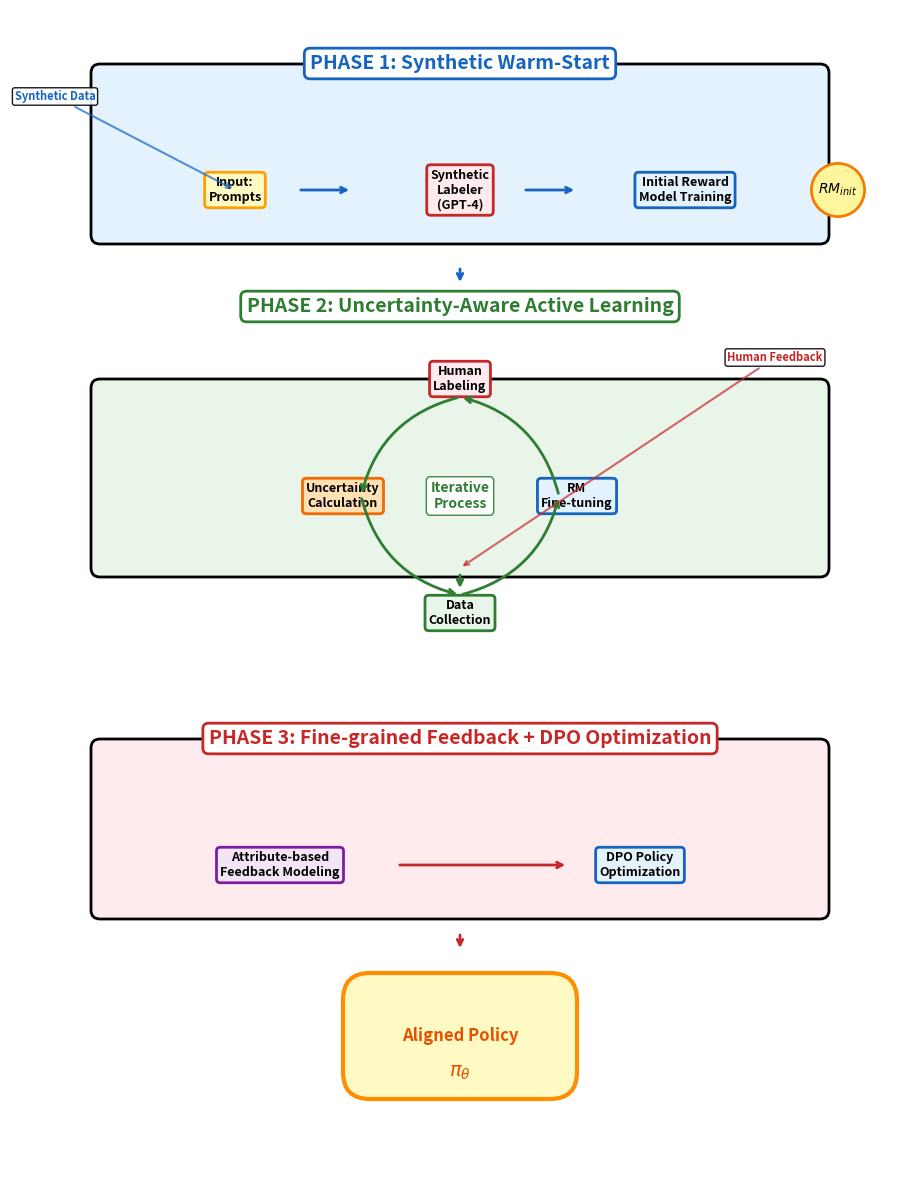

Write Python code to recreate this figure. (Note: this script raises an exception after producing the figure.)
import matplotlib.pyplot as plt
import matplotlib.patches as patches
from matplotlib.patches import FancyBboxPatch
import numpy as np

def create_framework_diagram():
    fig, ax = plt.subplots(1, 1, figsize=(14, 12))
    fig.patch.set_facecolor('white')
    ax.set_xlim(0, 10)
    ax.set_ylim(0, 13)
    ax.set_aspect('equal')
    ax.axis('off')
    
    # Colors for different phases
    colors = {'phase1': '#E3F2FD', 'phase2': '#E8F5E8', 'phase3': '#FFEBEE'}
    
    # ===== PHASE 1: Synthetic Warm-Start =====
    phase1_y = 10.5
    phase1_box = FancyBboxPatch((1, phase1_y), 8, 1.8, boxstyle="round,pad=0.1", 
                               facecolor=colors['phase1'], edgecolor='black', linewidth=2)
    ax.add_patch(phase1_box)
    
    # Phase label ON TOP of the box
    ax.text(5, phase1_y + 1.8, 'PHASE 1: Synthetic Warm-Start', ha='center', va='bottom', 
            fontsize=14, fontweight='bold', color='#1565C0',
            bbox=dict(boxstyle="round,pad=0.3", facecolor='white', edgecolor='#1565C0', linewidth=2))
    
    # Phase 1 components with proper spacing
    phase1_components = [
        (2.5, phase1_y + 0.5, 'Input:\nPrompts', '#FFF9C4', '#FFA000'),
        (5.0, phase1_y + 0.5, 'Synthetic\nLabeler\n(GPT-4)', '#FFEBEE', '#C62828'),
        (7.5, phase1_y + 0.5, 'Initial Reward\nModel Training', '#E3F2FD', '#1565C0')
    ]
    
    for x, y, text, bg_color, edge_color in phase1_components:
        ax.text(x, y, text, ha='center', va='center', fontsize=9, fontweight='bold',
                bbox=dict(boxstyle="round,pad=0.3", facecolor=bg_color, edgecolor=edge_color, linewidth=2))
    
    # Arrows between Phase 1 components
    ax.annotate('', xy=(3.8, phase1_y + 0.5), xytext=(3.2, phase1_y + 0.5),
                arrowprops=dict(arrowstyle='->', color='#1565C0', linewidth=2))
    ax.annotate('', xy=(6.3, phase1_y + 0.5), xytext=(5.7, phase1_y + 0.5),
                arrowprops=dict(arrowstyle='->', color='#1565C0', linewidth=2))
    
    # Output of Phase 1
    ax.text(9.2, phase1_y + 0.5, '$RM_{init}$', ha='center', va='center', 
            fontsize=10, fontweight='bold', 
            bbox=dict(boxstyle="circle,pad=0.5", facecolor='#FFF59D', edgecolor='#F57C00', linewidth=2))
    
    # ===== CONNECTION ARROW to Phase 2 =====
    ax.annotate('', xy=(5, 9.9), xytext=(5, 10.2),
                arrowprops=dict(arrowstyle='->', color='#1565C0', linewidth=2, shrinkA=5, shrinkB=5))
    
    # ===== PHASE 2: Active Learning =====
    phase2_y = 6.8
    phase2_box = FancyBboxPatch((1, phase2_y), 8, 2, boxstyle="round,pad=0.1", 
                               facecolor=colors['phase2'], edgecolor='black', linewidth=2)
    ax.add_patch(phase2_box)
    
    # Phase label ON TOP of the box
    ax.text(5, phase2_y + 2.8, 'PHASE 2: Uncertainty-Aware Active Learning', ha='center', va='bottom',
            fontsize=14, fontweight='bold', color='#2E7D32',
            bbox=dict(boxstyle="round,pad=0.3", facecolor='white', edgecolor='#2E7D32', linewidth=2))
    
    # Phase 2 components in circular layout with proper spacing
    center_x, center_y = 5, phase2_y + 0.8
    radius = 1.3
    
    phase2_components = [
        (center_x - radius, center_y, 'Uncertainty\nCalculation', '#FFE0B2', '#EF6C00'),
        (center_x, center_y + radius, 'Human\nLabeling', '#FFEBEE', '#C62828'),
        (center_x + radius, center_y, 'RM\nFine-tuning', '#E3F2FD', '#1565C0'),
        (center_x, center_y - radius, 'Data\nCollection', '#E8F5E9', '#2E7D32')
    ]
    
    for x, y, text, bg_color, edge_color in phase2_components:
        ax.text(x, y, text, ha='center', va='center', fontsize=9, fontweight='bold',
                bbox=dict(boxstyle="round,pad=0.3", facecolor=bg_color, edgecolor=edge_color, linewidth=2))
    
    # Circular arrows connecting Phase 2 components
    angles = [0, np.pi/2, np.pi, 3*np.pi/2]
    for i in range(4):
        start_angle = angles[i]
        end_angle = angles[(i + 1) % 4]
        
        # Calculate positions for arrows (slightly inside the circle)
        arrow_radius = radius - 0.2
        start_x = center_x + arrow_radius * np.cos(start_angle)
        start_y = center_y + arrow_radius * np.sin(start_angle)
        end_x = center_x + arrow_radius * np.cos(end_angle)
        end_y = center_y + arrow_radius * np.sin(end_angle)
        
        ax.annotate('', xy=(end_x, end_y), xytext=(start_x, start_y),
                   arrowprops=dict(arrowstyle='->', color='#2E7D32', linewidth=2,
                                 connectionstyle="arc3,rad=0.3"))
    
    # Iterative process label
    ax.text(center_x, center_y, 'Iterative\nProcess', ha='center', va='center', fontsize=10, 
            fontweight='bold', style='italic', color='#2E7D32',
            bbox=dict(boxstyle="round,pad=0.3", facecolor='white', alpha=0.9, edgecolor='#2E7D32'))
    
    # ===== CONNECTION ARROW to Phase 3 =====
    ax.annotate('', xy=(5, 6.5), xytext=(5, 6.8),
                arrowprops=dict(arrowstyle='->', color='#2E7D32', linewidth=2, shrinkA=5, shrinkB=5))
    
    # ===== PHASE 3: Fine-grained Feedback + DPO =====
    phase3_y = 3.0
    phase3_box = FancyBboxPatch((1, phase3_y), 8, 1.8, boxstyle="round,pad=0.1", 
                               facecolor=colors['phase3'], edgecolor='black', linewidth=2)
    ax.add_patch(phase3_box)
    
    # Phase label ON TOP of the box
    ax.text(5, phase3_y + 1.8, 'PHASE 3: Fine-grained Feedback + DPO Optimization', ha='center', va='bottom',
            fontsize=14, fontweight='bold', color='#C62828',
            bbox=dict(boxstyle="round,pad=0.3", facecolor='white', edgecolor='#C62828', linewidth=2))
    
    # Phase 3 components with proper spacing
    phase3_components = [
        (3.0, phase3_y + 0.5, 'Attribute-based\nFeedback Modeling', '#F3E5F5', '#7B1FA2'),
        (7.0, phase3_y + 0.5, 'DPO Policy\nOptimization', '#E3F2FD', '#1565C0')
    ]
    
    for x, y, text, bg_color, edge_color in phase3_components:
        ax.text(x, y, text, ha='center', va='center', fontsize=9, fontweight='bold',
                bbox=dict(boxstyle="round,pad=0.3", facecolor=bg_color, edgecolor=edge_color, linewidth=2))
    
    # Arrow between Phase 3 components
    ax.annotate('', xy=(6.2, phase3_y + 0.5), xytext=(4.3, phase3_y + 0.5),
                arrowprops=dict(arrowstyle='->', color='#C62828', linewidth=2))
    
    # ===== CONNECTION ARROW to Final Output =====
    ax.annotate('', xy=(5, 2.5), xytext=(5, 2.8),
                arrowprops=dict(arrowstyle='->', color='#C62828', linewidth=2, shrinkA=5, shrinkB=5))
    
    # ===== FINAL OUTPUT =====
    final_box = FancyBboxPatch((4, 1.2), 2, 0.8, boxstyle="round,pad=0.3",
                             facecolor='#FFF9C4', edgecolor='#FF8F00', linewidth=3)
    ax.add_patch(final_box)
    ax.text(5, 1.6, 'Aligned Policy', ha='center', va='center', 
            fontsize=12, fontweight='bold', color='#E65100')
    ax.text(5, 1.2, '$\\pi_{\\theta}$', ha='center', va='center',
            fontsize=14, fontweight='bold', color='#E65100')
    
    # ===== EXTERNAL CONNECTIONS =====
    # Synthetic data input
    ax.annotate('Synthetic Data', xy=(2.5, phase1_y + 0.5), xytext=(0.5, phase1_y + 1.5),
                arrowprops=dict(arrowstyle='->', color='#1565C0', linewidth=1.5, alpha=0.7),
                fontsize=8, fontweight='bold', color='#1565C0', ha='center',
                bbox=dict(boxstyle="round,pad=0.2", facecolor='white', alpha=0.9))
    
    # Human feedback input
    ax.annotate('Human Feedback', xy=(5, phase2_y), xytext=(8.5, phase2_y + 2.3),
                arrowprops=dict(arrowstyle='->', color='#C62828', linewidth=1.5, alpha=0.7),
                fontsize=8, fontweight='bold', color='#C62828', ha='center',
                bbox=dict(boxstyle="round,pad=0.2", facecolor='white', alpha=0.9))
    
    plt.tight_layout()
    plt.savefig('figures/framework_clean.pdf', bbox_inches='tight', dpi=300)
    plt.savefig('figures/framework_clean.png', bbox_inches='tight', dpi=300)
    plt.show()
    plt.close()

print("Generating clean framework diagram...")
create_framework_diagram()
